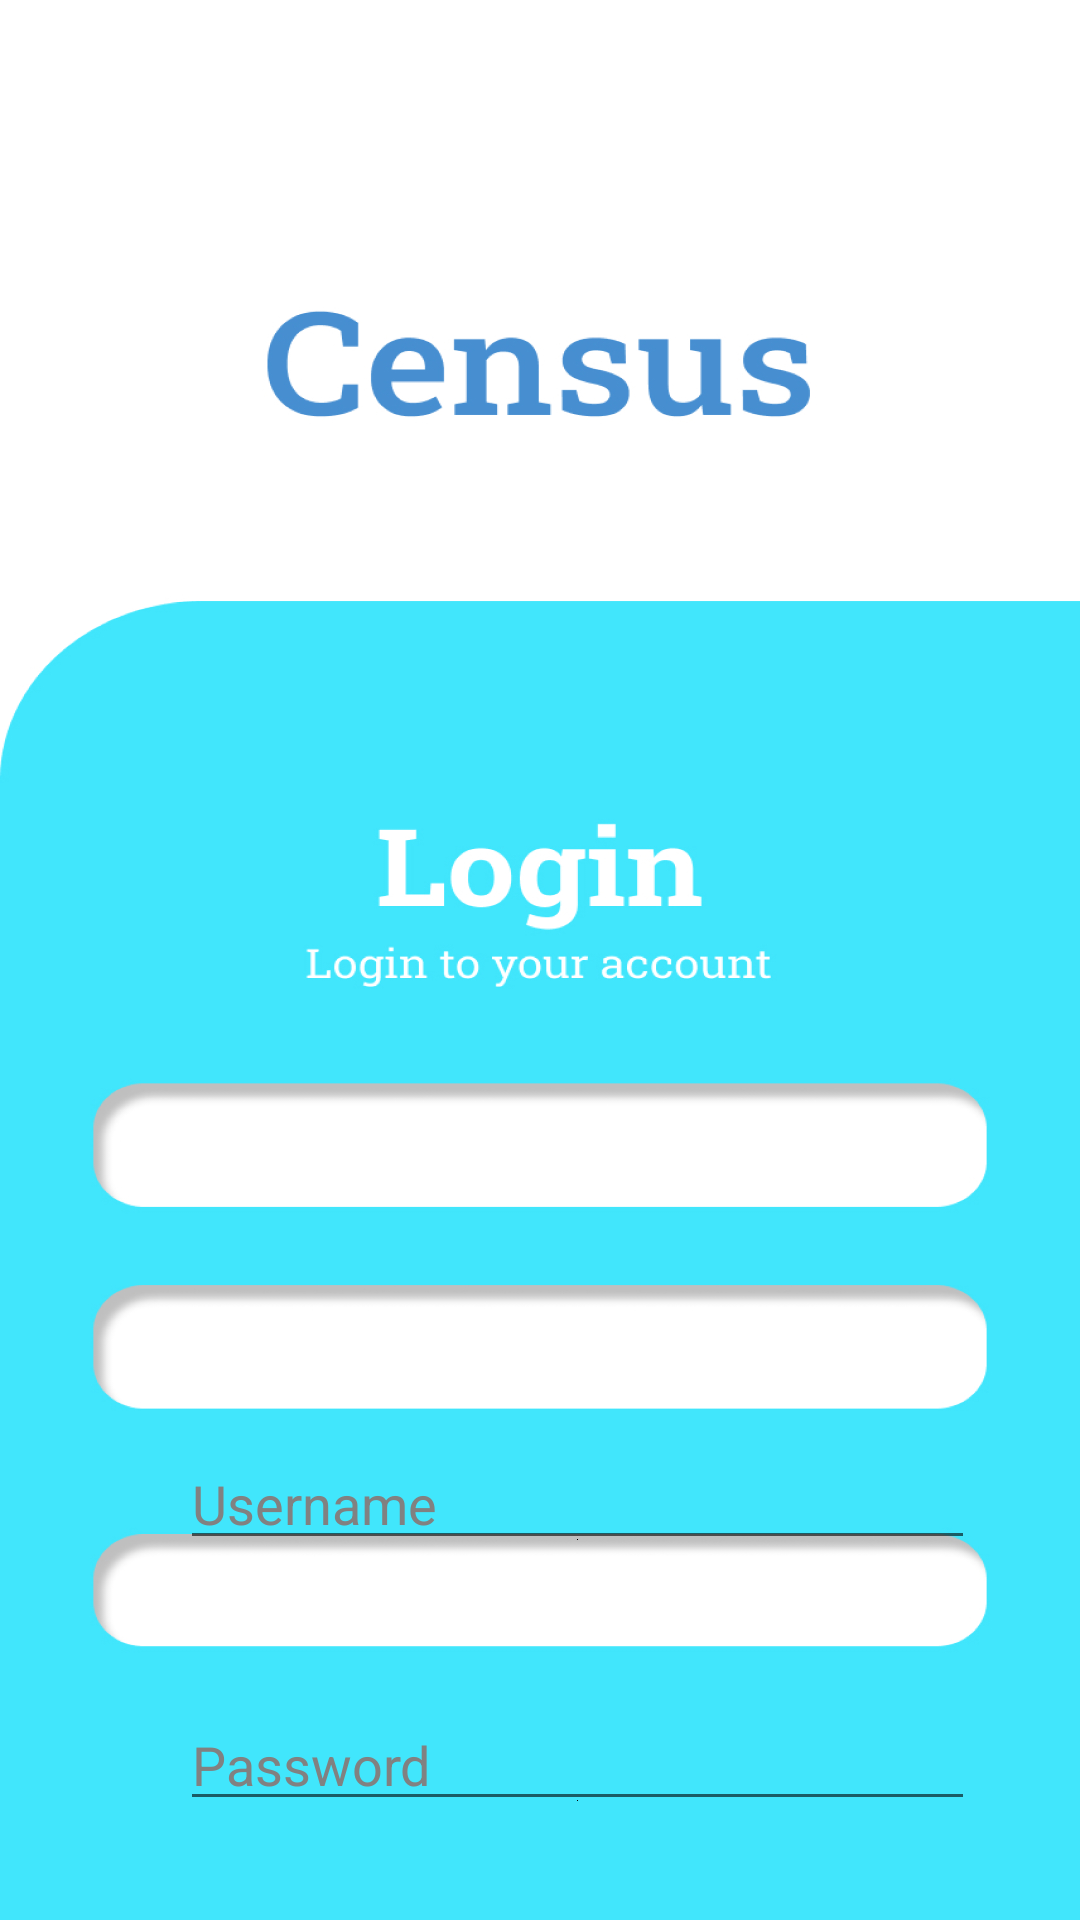

This screen was rendered from an Android layout file. Write that file and the resources it references.
<!-- AndroidManifest.xml: application theme Theme.CensusDKI -->
<!-- res/layout/activity_login_page.xml -->
<?xml version="1.0" encoding="utf-8"?>
<RelativeLayout xmlns:android="http://schemas.android.com/apk/res/android"
    xmlns:app="http://schemas.android.com/apk/res-auto"
    xmlns:tools="http://schemas.android.com/tools"
    android:layout_width="match_parent"
    android:layout_height="match_parent"
    android:background="@drawable/frame3"
    tools:context=".LoginPage">

    <EditText
        android:id="@+id/username1"
        android:layout_width="265dp"
        android:layout_height="40dp"
        android:layout_marginLeft="60dp"
        android:layout_marginTop="480dp"
        android:drawableBottom="@color/black"
        android:hint="Username"
        android:maxLength="28"
        android:inputType="text"
        android:textColor="@color/black"
        android:textColorHint="#818181" />

    <EditText
        android:id="@+id/password1"
        android:layout_width="265dp"
        android:layout_height="40dp"
        android:layout_marginLeft="60dp"
        android:layout_marginTop="567dp"
        android:drawableBottom="@color/black"
        android:hint="Password"
        android:inputType="textPassword"
        android:maxLength="28"
        android:textColor="@color/black"
        android:textColorHint="#818181" />

    <Button
        android:id="@+id/loginbtn"
        android:layout_width="320dp"
        android:layout_height="65dp"
        android:layout_marginLeft="33dp"
        android:layout_marginTop="655dp"
        android:backgroundTint="@color/white"
        android:text="Login"
        android:textColor="@color/black"
        app:cornerRadius="20px" />


</RelativeLayout>
<!-- resources referenced by this layout -->
<resources>
  <!-- drawable frame3: jpg bitmap (drawable, 655176 bytes) -->
  <style name="Theme.CensusDKI" parent="Theme.MaterialComponents.DayNight.NoActionBar">
          
          <item name="colorPrimary">@color/purple_500</item>
          <item name="colorPrimaryVariant">@color/purple_700</item>
          <item name="colorOnPrimary">@color/white</item>
          
          <item name="colorSecondary">@color/teal_200</item>
          <item name="colorSecondaryVariant">@color/teal_700</item>
          <item name="colorOnSecondary">@color/black</item>
          
          <item name="android:statusBarColor" tools:targetApi="l">@color/cardview_dark_background</item>
          
      </style>
  <!-- not gathered from this repository: default colours our renderer supplied (Android Studio template values) -->
  <color name="purple_500">#FF6200EE</color>
  <color name="purple_700">#FF3700B3</color>
  <color name="teal_200">#FF03DAC5</color>
  <color name="teal_700">#FF018786</color>
  <color name="black">#FF000000</color>
  <color name="white">#FFFFFFFF</color>
</resources>
